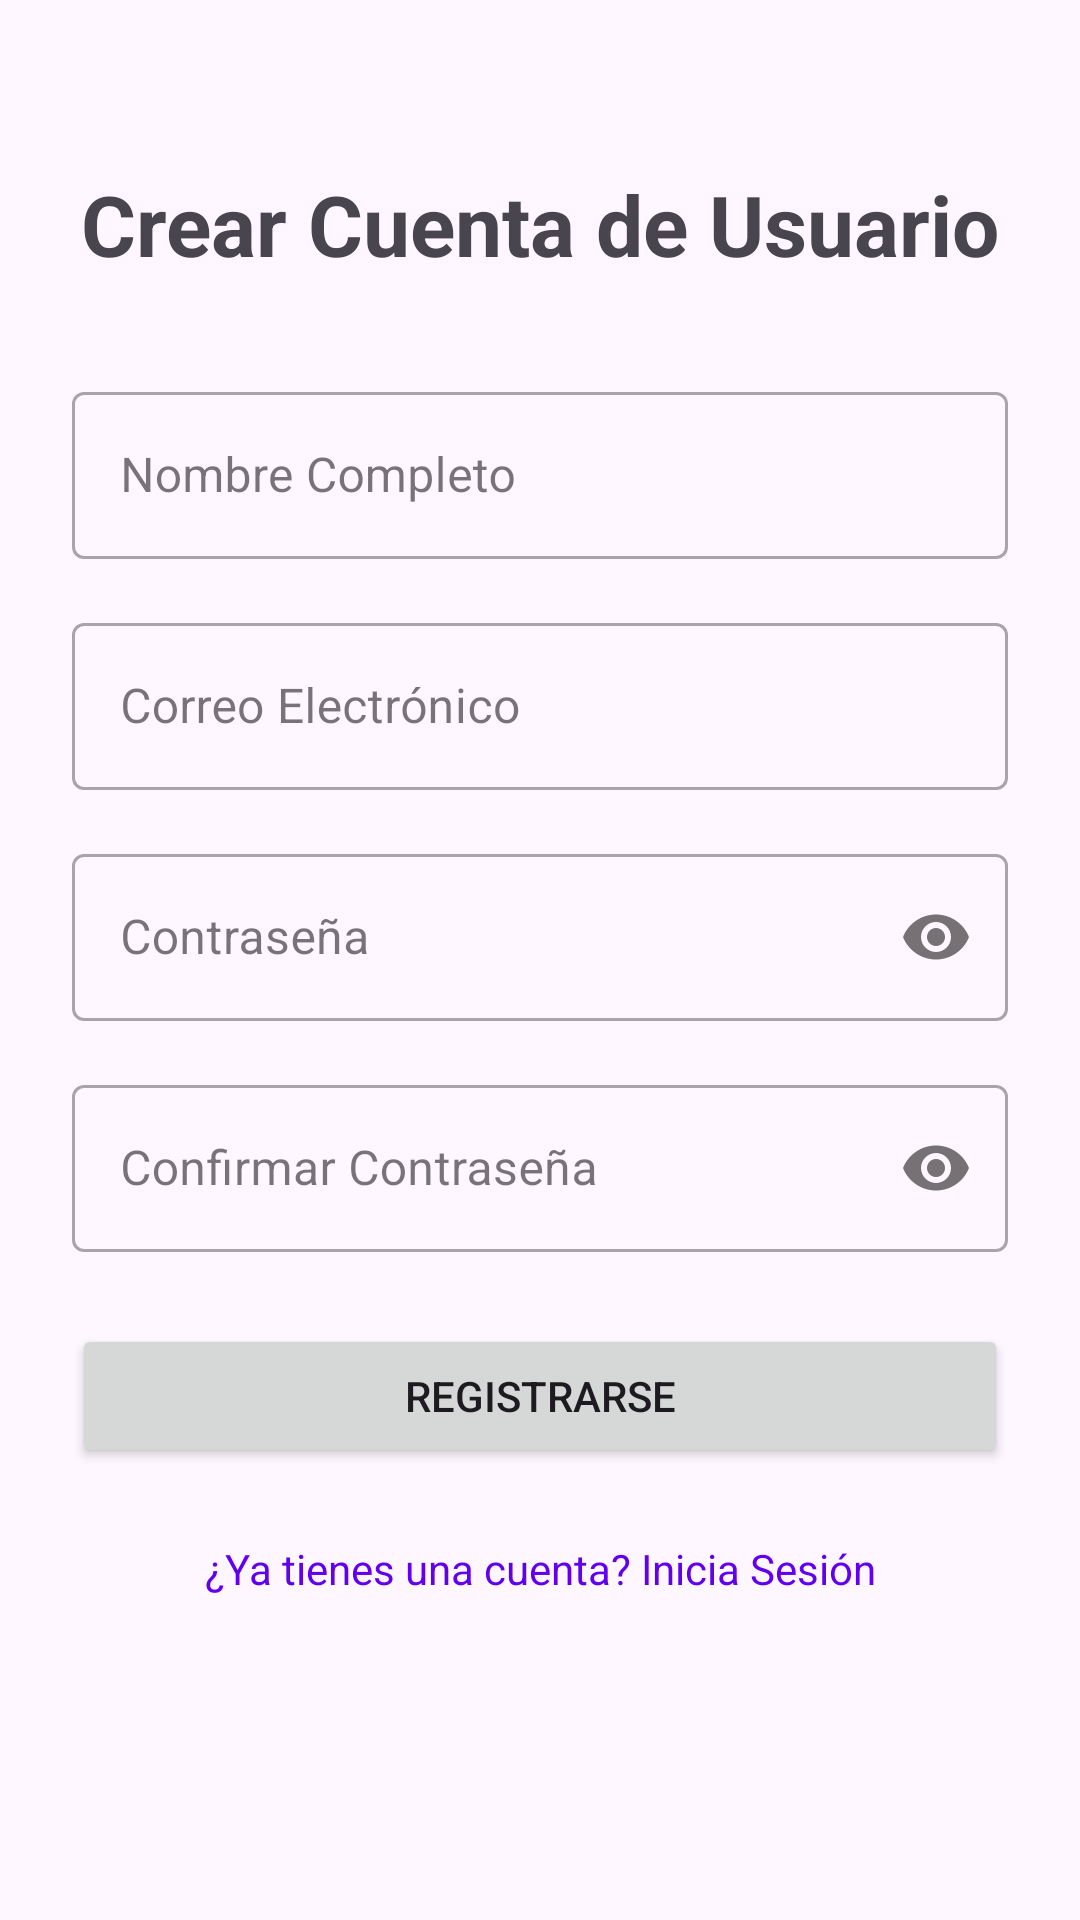

The Android layout XML behind this screen, and the referenced resources:
<!-- AndroidManifest.xml: application theme Theme.DAMNExamen2 -->
<!-- res/layout/activity_register_user.xml -->
<?xml version="1.0" encoding="utf-8"?>
<androidx.constraintlayout.widget.ConstraintLayout xmlns:android="http://schemas.android.com/apk/res/android"
    xmlns:app="http://schemas.android.com/apk/res-auto"
    xmlns:tools="http://schemas.android.com/tools"
    android:layout_width="match_parent"
    android:layout_height="match_parent"
    android:padding="24dp"
    tools:context=".RegisterUserActivity">

    <TextView
        android:id="@+id/textViewRegisterTitle"
        android:layout_width="wrap_content"
        android:layout_height="wrap_content"
        android:text="Crear Cuenta de Usuario"
        android:textSize="28sp"
        android:textStyle="bold"
        app:layout_constraintTop_toTopOf="parent"
        app:layout_constraintStart_toStartOf="parent"
        app:layout_constraintEnd_toEndOf="parent"
        android:layout_marginTop="32dp"/>

    <com.google.android.material.textfield.TextInputLayout
        android:id="@+id/textFieldNameRegister"
        style="@style/Widget.MaterialComponents.TextInputLayout.OutlinedBox"
        android:layout_width="0dp"
        android:layout_height="wrap_content"
        android:hint="Nombre Completo"
        app:layout_constraintTop_toBottomOf="@id/textViewRegisterTitle"
        app:layout_constraintStart_toStartOf="parent"
        app:layout_constraintEnd_toEndOf="parent"
        android:layout_marginTop="32dp">

        <com.google.android.material.textfield.TextInputEditText
            android:id="@+id/editTextNameRegister"
            android:layout_width="match_parent"
            android:layout_height="wrap_content"
            android:inputType="textPersonName|textCapWords"/>
    </com.google.android.material.textfield.TextInputLayout>

    <com.google.android.material.textfield.TextInputLayout
        android:id="@+id/textFieldEmailRegister"
        style="@style/Widget.MaterialComponents.TextInputLayout.OutlinedBox"
        android:layout_width="0dp"
        android:layout_height="wrap_content"
        android:hint="Correo Electrónico"
        app:layout_constraintTop_toBottomOf="@id/textFieldNameRegister"
        app:layout_constraintStart_toStartOf="parent"
        app:layout_constraintEnd_toEndOf="parent"
        android:layout_marginTop="16dp">

        <com.google.android.material.textfield.TextInputEditText
            android:id="@+id/editTextEmailRegister"
            android:layout_width="match_parent"
            android:layout_height="wrap_content"
            android:inputType="textEmailAddress"/>
    </com.google.android.material.textfield.TextInputLayout>

    <com.google.android.material.textfield.TextInputLayout
        android:id="@+id/textFieldPasswordRegister"
        style="@style/Widget.MaterialComponents.TextInputLayout.OutlinedBox"
        android:layout_width="0dp"
        android:layout_height="wrap_content"
        android:hint="Contraseña"
        app:passwordToggleEnabled="true"
        app:layout_constraintTop_toBottomOf="@id/textFieldEmailRegister"
        app:layout_constraintStart_toStartOf="parent"
        app:layout_constraintEnd_toEndOf="parent"
        android:layout_marginTop="16dp">

        <com.google.android.material.textfield.TextInputEditText
            android:id="@+id/editTextPasswordRegister"
            android:layout_width="match_parent"
            android:layout_height="wrap_content"
            android:inputType="textPassword"/>
    </com.google.android.material.textfield.TextInputLayout>

    <com.google.android.material.textfield.TextInputLayout
        android:id="@+id/textFieldConfirmPasswordRegister"
        style="@style/Widget.MaterialComponents.TextInputLayout.OutlinedBox"
        android:layout_width="0dp"
        android:layout_height="wrap_content"
        android:hint="Confirmar Contraseña"
        app:passwordToggleEnabled="true"
        app:layout_constraintTop_toBottomOf="@id/textFieldPasswordRegister"
        app:layout_constraintStart_toStartOf="parent"
        app:layout_constraintEnd_toEndOf="parent"
        android:layout_marginTop="16dp">

        <com.google.android.material.textfield.TextInputEditText
            android:id="@+id/editTextConfirmPasswordRegister"
            android:layout_width="match_parent"
            android:layout_height="wrap_content"
            android:inputType="textPassword"/>
    </com.google.android.material.textfield.TextInputLayout>

    <Button
        android:id="@+id/buttonRegisterUser"
        android:layout_width="0dp"
        android:layout_height="wrap_content"
        android:text="Registrarse"
        android:padding="12dp"
        app:layout_constraintTop_toBottomOf="@id/textFieldConfirmPasswordRegister"
        app:layout_constraintStart_toStartOf="parent"
        app:layout_constraintEnd_toEndOf="parent"
        android:layout_marginTop="24dp"/>

    <TextView
        android:id="@+id/textViewGoToLoginFromRegister"
        android:layout_width="wrap_content"
        android:layout_height="wrap_content"
        android:text="¿Ya tienes una cuenta? Inicia Sesión"
        android:textColor="@color/colorPrimary"
        android:clickable="true"
        android:focusable="true"
        android:padding="8dp"
        app:layout_constraintTop_toBottomOf="@id/buttonRegisterUser"
        app:layout_constraintStart_toStartOf="parent"
        app:layout_constraintEnd_toEndOf="parent"
        android:layout_marginTop="16dp"/>

    <ProgressBar
        android:id="@+id/progressBarRegisterUser"
        android:layout_width="wrap_content"
        android:layout_height="wrap_content"
        android:visibility="gone"
        tools:visibility="visible"
        app:layout_constraintTop_toTopOf="parent"
        app:layout_constraintBottom_toBottomOf="parent"
        app:layout_constraintStart_toStartOf="parent"
        app:layout_constraintEnd_toEndOf="parent"/>

</androidx.constraintlayout.widget.ConstraintLayout>
<!-- resources referenced by this layout -->
<resources>
  <color name="colorPrimary">#6200EE</color>
  <style name="Theme.DAMNExamen2" parent="Base.Theme.DAMNExamen2" />
  <style name="Base.Theme.DAMNExamen2" parent="Theme.Material3.DayNight.NoActionBar">
          
          
      </style>
</resources>
